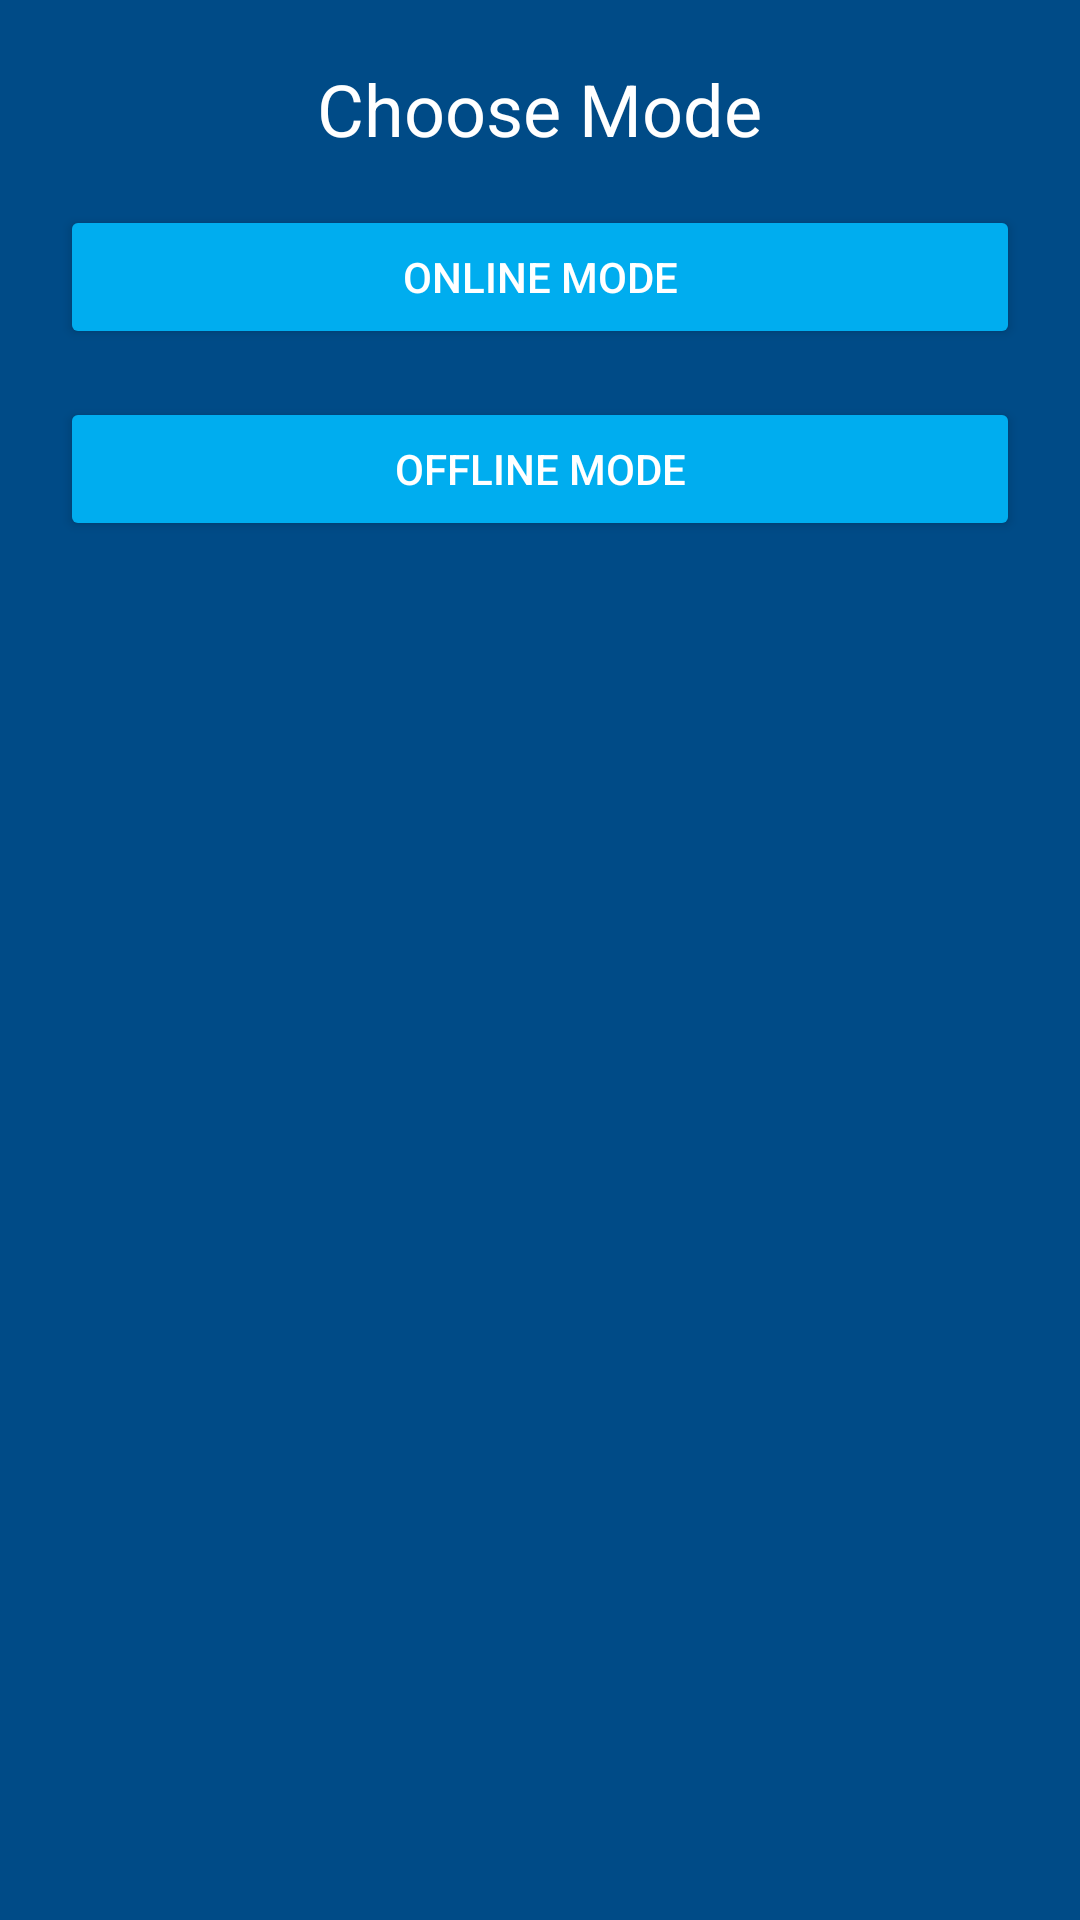

Android layout source for this screen:
<!-- AndroidManifest.xml: application theme Theme.NavTrack -->
<!-- res/layout/mode_selection_dialog.xml -->
<?xml version="1.0" encoding="utf-8"?>
<RelativeLayout xmlns:android="http://schemas.android.com/apk/res/android"
    xmlns:app="http://schemas.android.com/apk/res-auto"
    xmlns:tools="http://schemas.android.com/tools"
    android:layout_width="match_parent"
    android:layout_height="match_parent"
    android:background="#004B87"
    tools:context=".ModeSelectionDialog">

    <TextView
        android:id="@+id/title"
        android:layout_width="wrap_content"
        android:layout_height="wrap_content"
        android:text="Choose Mode"
        android:textColor="#FFFFFF"
        android:textSize="24sp"
        android:layout_marginTop="20dp"
        android:layout_centerHorizontal="true"/>

    <Button
        android:id="@+id/onlineModeButton"
        android:layout_width="match_parent"
        android:layout_height="wrap_content"
        android:text="Online Mode"
        android:backgroundTint="#00ADEF"
        android:textColor="#FFFFFF"
        android:layout_marginTop="16dp"
        android:layout_below="@id/title"
        android:layout_marginLeft="20dp"
        android:layout_marginRight="20dp"/>

    <Button
        android:id="@+id/offlineModeButton"
        android:layout_width="match_parent"
        android:layout_height="wrap_content"
        android:text="Offline Mode"
        android:backgroundTint="#00ADEF"
        android:textColor="#FFFFFF"
        android:layout_marginTop="16dp"
        android:layout_below="@id/onlineModeButton"
        android:layout_marginLeft="20dp"
        android:layout_marginRight="20dp"/>
</RelativeLayout>
<!-- resources referenced by this layout -->
<resources>
  <style name="Theme.NavTrack" parent="Theme.MaterialComponents.DayNight.NoActionBar">
          
  
          <item name="colorPrimary">@color/purple_500</item>
          <item name="colorPrimaryVariant">@color/purple_400</item>
          <item name="colorPrimarySurface">@color/purple_300</item>
          <item name="colorOnPrimary">@color/white</item>
          <item name="colorOnErrorContainer">@color/lightGrey</item>
          
          <item name="colorSecondary">@color/teal_200</item>
          <item name="colorSecondaryVariant">@color/teal_700</item>
          <item name="colorOnSecondary">@color/black</item>
          
          <item name="android:statusBarColor">?attr/colorPrimaryVariant</item>
      </style>
  <color name="purple_500">#FF6200EE</color>
  <color name="purple_400">#FF8966EE</color>
  <color name="purple_300">#FFB599EE</color>
  <color name="white">#FFFFFFFF</color>
  <color name="lightGrey">#c1c7d0</color>
  <color name="teal_200">#FF03DAC5</color>
  <color name="teal_700">#FF018786</color>
  <color name="black">#FF000000</color>
</resources>
